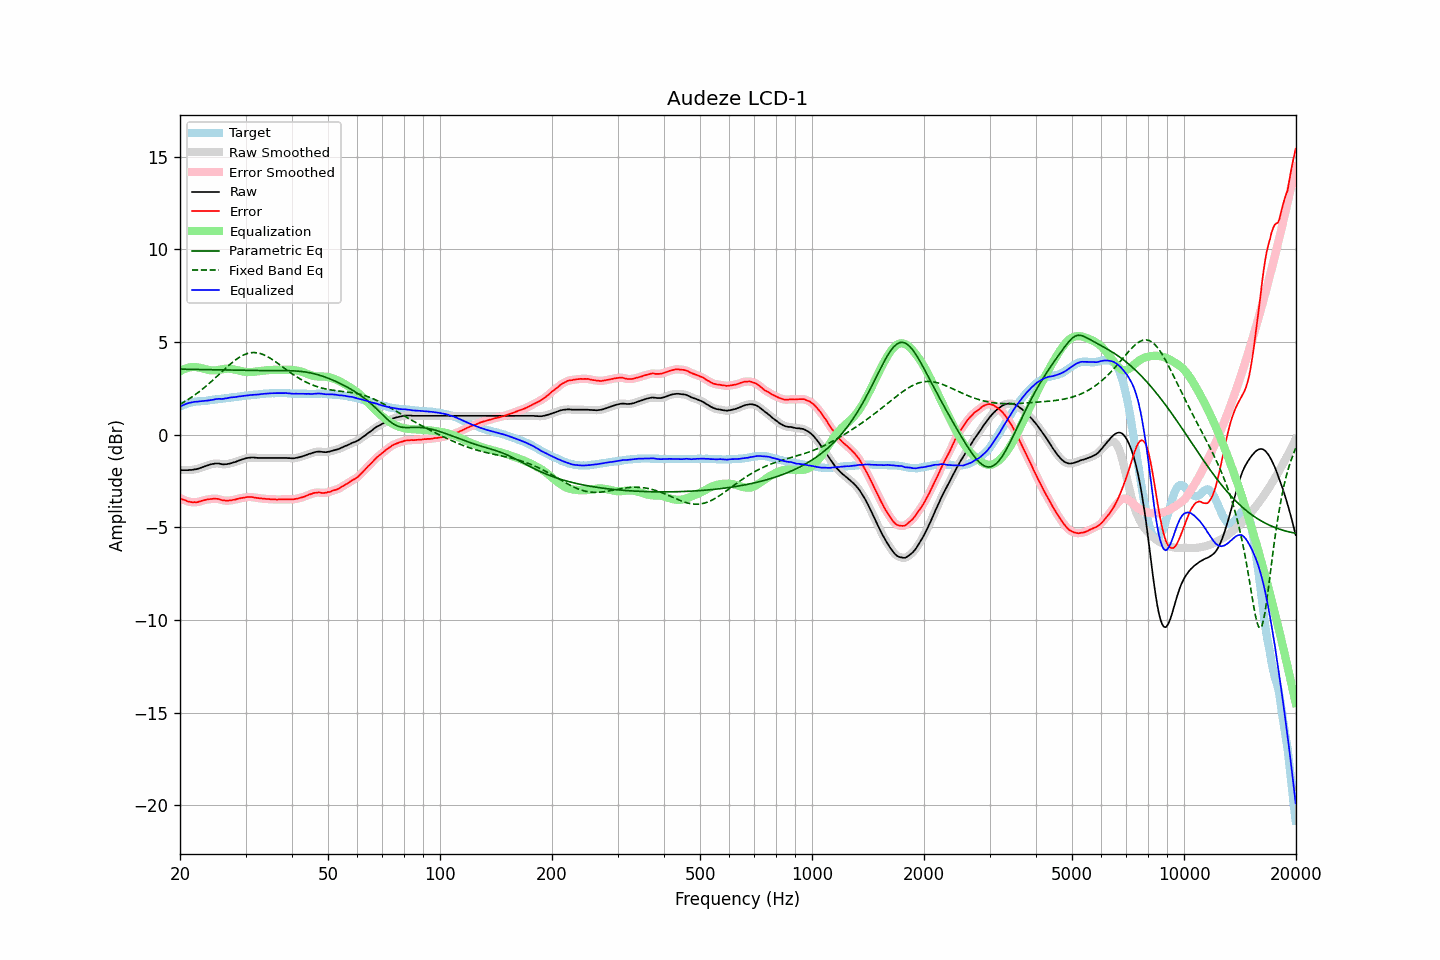

Values plotted in this chart, from the file beside it:
frequency, raw, error, smoothed, error_smoothed, equalization, parametric_eq, fixed_band_eq, equalized_raw, equalized_smoothed, target
20.00, -1.91, -3.43, -1.91, -3.43, 3.42, 3.53, 1.64, 1.51, 1.51, 1.52
20.20, -1.92, -3.48, -1.91, -3.47, 3.47, 3.53, 1.68, 1.55, 1.56, 1.56
20.40, -1.92, -3.52, -1.92, -3.51, 3.51, 3.53, 1.73, 1.60, 1.60, 1.60
20.61, -1.92, -3.53, -1.92, -3.55, 3.55, 3.53, 1.79, 1.63, 1.63, 1.62
20.81, -1.92, -3.58, -1.92, -3.58, 3.58, 3.52, 1.84, 1.67, 1.67, 1.66
21.02, -1.92, -3.61, -1.92, -3.60, 3.61, 3.52, 1.89, 1.69, 1.69, 1.70
21.23, -1.91, -3.62, -1.91, -3.63, 3.63, 3.52, 1.95, 1.72, 1.71, 1.72
21.44, -1.91, -3.64, -1.90, -3.64, 3.64, 3.52, 2.01, 1.73, 1.74, 1.74
21.66, -1.90, -3.65, -1.89, -3.65, 3.65, 3.52, 2.07, 1.75, 1.75, 1.76
21.87, -1.88, -3.64, -1.88, -3.65, 3.65, 3.52, 2.13, 1.77, 1.77, 1.77
22.09, -1.87, -3.65, -1.87, -3.65, 3.64, 3.51, 2.19, 1.77, 1.78, 1.79
22.31, -1.85, -3.64, -1.84, -3.64, 3.63, 3.51, 2.25, 1.78, 1.79, 1.79
22.54, -1.82, -3.61, -1.82, -3.62, 3.61, 3.51, 2.32, 1.79, 1.79, 1.79
22.76, -1.79, -3.59, -1.79, -3.59, 3.59, 3.51, 2.39, 1.80, 1.80, 1.80
22.99, -1.76, -3.56, -1.76, -3.56, 3.57, 3.51, 2.46, 1.81, 1.81, 1.80
23.22, -1.73, -3.54, -1.73, -3.54, 3.55, 3.51, 2.53, 1.82, 1.82, 1.81
23.45, -1.70, -3.52, -1.70, -3.52, 3.52, 3.50, 2.60, 1.83, 1.83, 1.82
23.69, -1.67, -3.50, -1.67, -3.50, 3.50, 3.50, 2.68, 1.84, 1.84, 1.83
23.92, -1.64, -3.49, -1.64, -3.49, 3.49, 3.50, 2.75, 1.85, 1.85, 1.85
24.16, -1.61, -3.48, -1.61, -3.48, 3.47, 3.50, 2.83, 1.87, 1.86, 1.87
24.40, -1.59, -3.47, -1.59, -3.47, 3.47, 3.50, 2.91, 1.88, 1.88, 1.88
24.65, -1.58, -3.46, -1.57, -3.46, 3.46, 3.50, 2.98, 1.89, 1.89, 1.88
24.89, -1.56, -3.46, -1.56, -3.46, 3.47, 3.49, 3.06, 1.91, 1.91, 1.90
25.14, -1.56, -3.47, -1.56, -3.46, 3.48, 3.49, 3.14, 1.92, 1.92, 1.91
25.39, -1.56, -3.48, -1.56, -3.48, 3.49, 3.49, 3.23, 1.93, 1.93, 1.92
25.65, -1.58, -3.50, -1.58, -3.51, 3.51, 3.49, 3.31, 1.93, 1.93, 1.93
25.91, -1.60, -3.53, -1.59, -3.53, 3.52, 3.49, 3.39, 1.93, 1.93, 1.94
26.16, -1.61, -3.55, -1.60, -3.55, 3.54, 3.49, 3.47, 1.93, 1.93, 1.95
26.43, -1.60, -3.55, -1.60, -3.56, 3.55, 3.48, 3.55, 1.95, 1.95, 1.96
26.69, -1.60, -3.57, -1.59, -3.56, 3.56, 3.48, 3.63, 1.96, 1.96, 1.97
26.96, -1.58, -3.56, -1.58, -3.56, 3.56, 3.48, 3.71, 1.98, 1.98, 1.98
27.23, -1.56, -3.55, -1.56, -3.55, 3.55, 3.48, 3.78, 2.00, 1.99, 1.99
27.50, -1.54, -3.55, -1.54, -3.54, 3.54, 3.48, 3.86, 2.00, 2.01, 2.01
27.77, -1.51, -3.52, -1.51, -3.53, 3.53, 3.48, 3.93, 2.02, 2.01, 2.01
28.05, -1.49, -3.52, -1.48, -3.51, 3.51, 3.47, 4.00, 2.02, 2.02, 2.03
28.33, -1.46, -3.49, -1.45, -3.49, 3.49, 3.47, 4.06, 2.03, 2.04, 2.03
28.62, -1.42, -3.47, -1.42, -3.47, 3.47, 3.47, 4.12, 2.05, 2.05, 2.05
28.90, -1.39, -3.44, -1.39, -3.44, 3.45, 3.47, 4.18, 2.06, 2.06, 2.06
29.19, -1.36, -3.42, -1.36, -3.43, 3.43, 3.47, 4.23, 2.07, 2.07, 2.07
29.48, -1.33, -3.41, -1.33, -3.41, 3.41, 3.47, 4.27, 2.08, 2.08, 2.09
29.78, -1.31, -3.40, -1.30, -3.40, 3.39, 3.47, 4.32, 2.09, 2.09, 2.09
30.08, -1.28, -3.38, -1.28, -3.38, 3.38, 3.47, 4.35, 2.10, 2.10, 2.10
30.38, -1.26, -3.37, -1.26, -3.37, 3.38, 3.46, 4.38, 2.12, 2.12, 2.11
30.68, -1.25, -3.37, -1.25, -3.36, 3.37, 3.46, 4.40, 2.13, 2.13, 2.12
30.99, -1.24, -3.37, -1.24, -3.37, 3.38, 3.46, 4.42, 2.14, 2.14, 2.13
31.30, -1.24, -3.37, -1.24, -3.38, 3.38, 3.46, 4.43, 2.14, 2.14, 2.14
31.61, -1.24, -3.39, -1.24, -3.39, 3.39, 3.46, 4.43, 2.15, 2.15, 2.16
31.93, -1.25, -3.40, -1.25, -3.40, 3.40, 3.46, 4.42, 2.15, 2.15, 2.15
32.24, -1.26, -3.42, -1.25, -3.42, 3.41, 3.46, 4.42, 2.16, 2.16, 2.16
32.57, -1.26, -3.43, -1.26, -3.43, 3.43, 3.46, 4.40, 2.17, 2.17, 2.17
32.89, -1.26, -3.45, -1.26, -3.44, 3.44, 3.46, 4.38, 2.18, 2.18, 2.19
33.22, -1.26, -3.45, -1.26, -3.45, 3.45, 3.46, 4.34, 2.19, 2.19, 2.19
33.55, -1.26, -3.46, -1.26, -3.46, 3.46, 3.46, 4.31, 2.20, 2.20, 2.21
33.89, -1.26, -3.46, -1.26, -3.47, 3.47, 3.46, 4.27, 2.21, 2.21, 2.20
34.23, -1.26, -3.48, -1.26, -3.47, 3.47, 3.46, 4.23, 2.22, 2.22, 2.22
34.57, -1.26, -3.48, -1.26, -3.48, 3.48, 3.46, 4.18, 2.22, 2.22, 2.22
34.92, -1.26, -3.49, -1.26, -3.49, 3.49, 3.46, 4.13, 2.23, 2.23, 2.23
35.27, -1.26, -3.49, -1.26, -3.49, 3.49, 3.46, 4.08, 2.23, 2.23, 2.24
35.62, -1.26, -3.49, -1.26, -3.49, 3.49, 3.46, 4.02, 2.24, 2.24, 2.23
35.97, -1.26, -3.49, -1.26, -3.50, 3.50, 3.46, 3.96, 2.24, 2.24, 2.23
... 635 more rows
